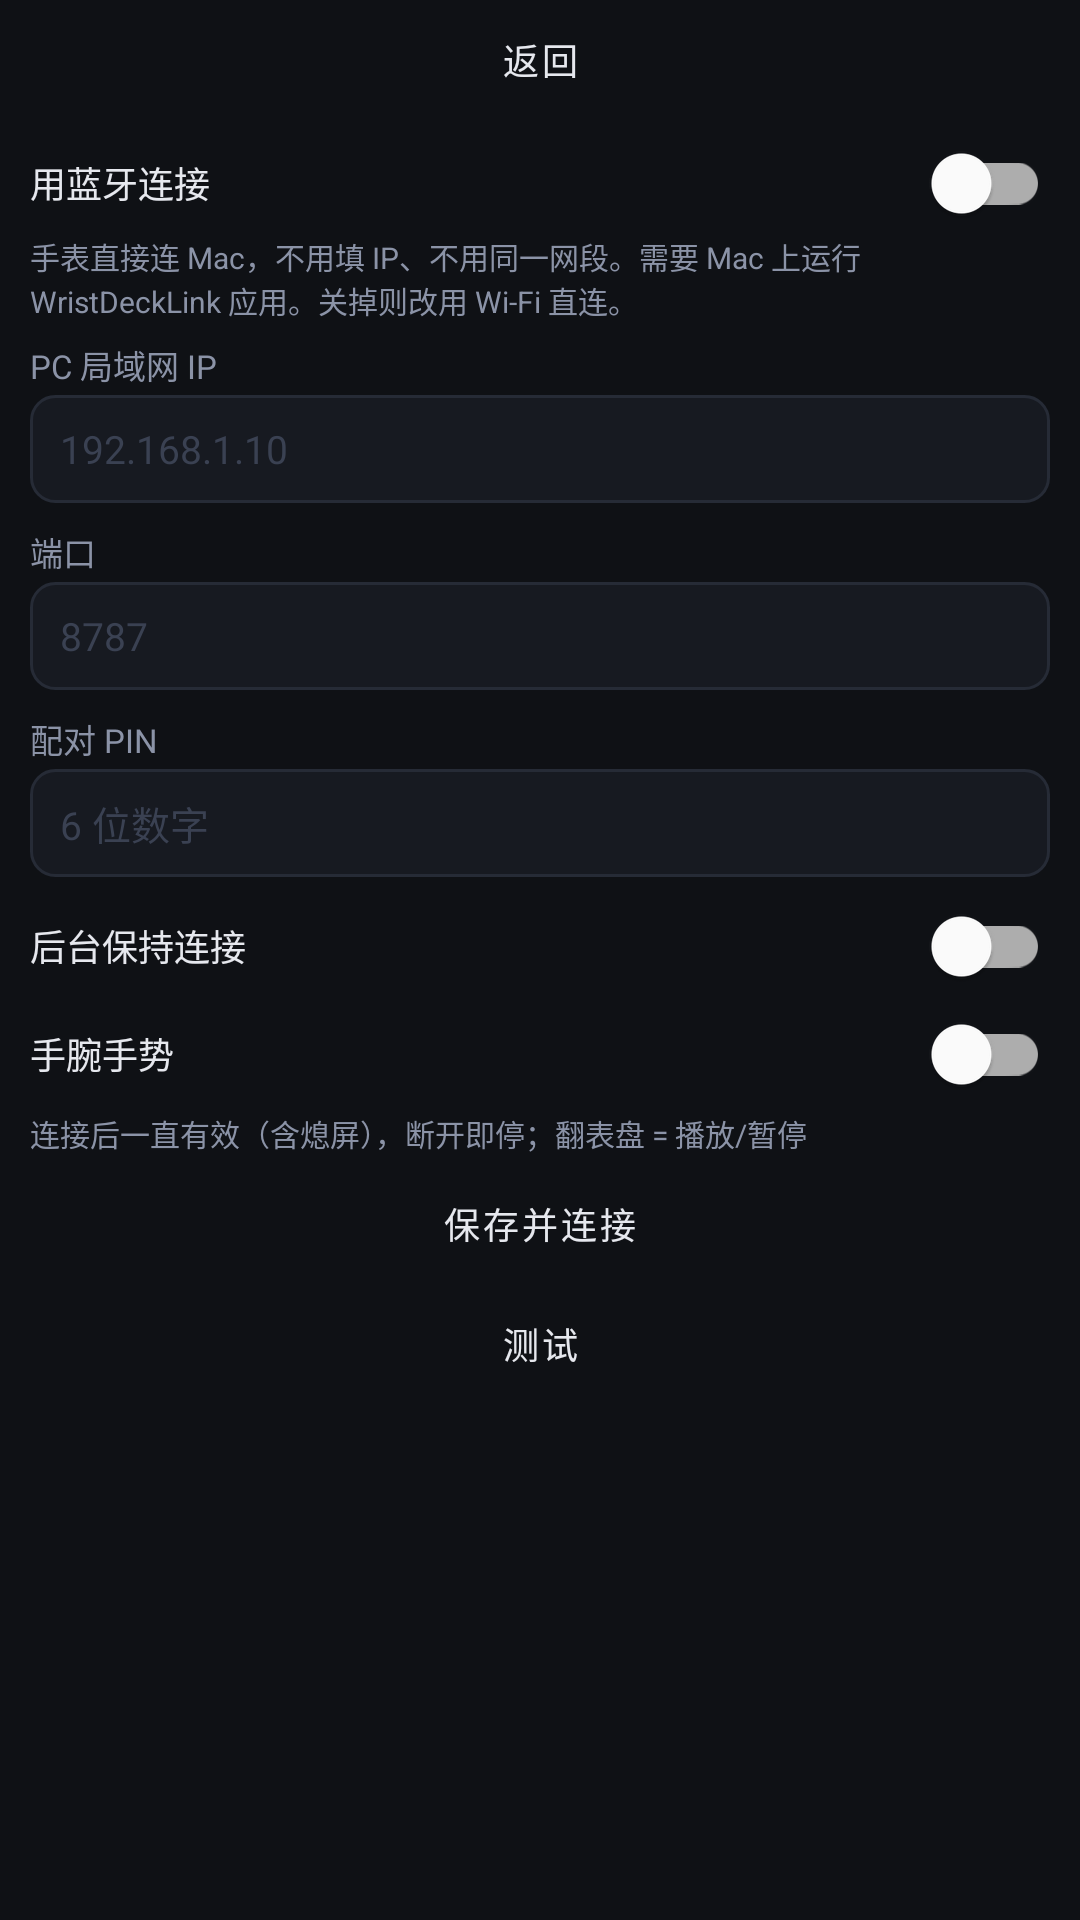

Here is an Android app screen rendered from its layout file. Give the layout XML and the strings, colors and styles it references.
<!-- AndroidManifest.xml: application theme Theme.WristDeck -->
<!-- res/layout/activity_settings.xml -->
<?xml version="1.0" encoding="utf-8"?>
<LinearLayout
    xmlns:android="http://schemas.android.com/apk/res/android"
    android:id="@+id/settingsRoot"
    android:layout_width="match_parent"
    android:layout_height="match_parent"
    android:background="@color/bg"
    android:orientation="vertical">

    <Button
        android:id="@+id/btnBack"
        style="@style/WristButton"
        android:layout_width="match_parent"
        android:layout_height="28dp"
        android:layout_marginStart="10dp"
        android:layout_marginTop="6dp"
        android:layout_marginEnd="10dp"
        android:text="@string/back"
        android:textSize="12sp" />

    <ScrollView
        android:layout_width="match_parent"
        android:layout_height="0dp"
        android:layout_weight="1"
        android:fillViewport="true">

        <LinearLayout
            android:layout_width="match_parent"
            android:layout_height="wrap_content"
            android:orientation="vertical"
            android:padding="10dp">

            
            <com.google.android.material.switchmaterial.SwitchMaterial
                android:id="@+id/switchLink"
                android:layout_width="match_parent"
                android:layout_height="34dp"
                android:text="@string/link_ble"
                android:textColor="@color/text"
                android:textSize="12sp" />

            <TextView
                android:layout_width="match_parent"
                android:layout_height="wrap_content"
                android:text="@string/link_ble_hint"
                android:textColor="@color/muted"
                android:textSize="10sp" />

            
            <LinearLayout
                android:id="@+id/groupWifi"
                android:layout_width="match_parent"
                android:layout_height="wrap_content"
                android:layout_marginTop="6dp"
                android:orientation="vertical">

                <TextView
                    android:layout_width="match_parent"
                    android:layout_height="wrap_content"
                    android:text="@string/hint_host"
                    android:textColor="@color/muted"
                    android:textSize="11sp" />

                <EditText
                    android:id="@+id/editHost"
                    android:layout_width="match_parent"
                    android:layout_height="36dp"
                    android:layout_marginTop="2dp"
                    android:autofillHints="postalAddress"
                    android:background="@drawable/bg_edit"
                    android:hint="192.168.1.10"
                    android:importantForAutofill="no"
                    android:inputType="text|textNoSuggestions"
                    android:paddingStart="10dp"
                    android:paddingEnd="10dp"
                    android:textColor="@color/text"
                    android:textColorHint="@color/idle"
                    android:textSize="13sp" />

                <TextView
                    android:layout_width="match_parent"
                    android:layout_height="wrap_content"
                    android:layout_marginTop="8dp"
                    android:text="@string/hint_port"
                    android:textColor="@color/muted"
                    android:textSize="11sp" />

                <EditText
                    android:id="@+id/editPort"
                    android:layout_width="match_parent"
                    android:layout_height="36dp"
                    android:layout_marginTop="2dp"
                    android:background="@drawable/bg_edit"
                    android:hint="8787"
                    android:importantForAutofill="no"
                    android:inputType="number"
                    android:paddingStart="10dp"
                    android:paddingEnd="10dp"
                    android:textColor="@color/text"
                    android:textColorHint="@color/idle"
                    android:textSize="13sp" />

                <TextView
                    android:layout_width="match_parent"
                    android:layout_height="wrap_content"
                    android:layout_marginTop="8dp"
                    android:text="@string/hint_pin"
                    android:textColor="@color/muted"
                    android:textSize="11sp" />

                <EditText
                    android:id="@+id/editPin"
                    android:layout_width="match_parent"
                    android:layout_height="36dp"
                    android:layout_marginTop="2dp"
                    android:background="@drawable/bg_edit"
                    android:hint="6 位数字"
                    android:importantForAutofill="no"
                    android:inputType="number"
                    android:maxLength="6"
                    android:paddingStart="10dp"
                    android:paddingEnd="10dp"
                    android:textColor="@color/text"
                    android:textColorHint="@color/idle"
                    android:textSize="13sp" />

            </LinearLayout>

            <com.google.android.material.switchmaterial.SwitchMaterial
                android:id="@+id/switchKeepAlive"
                android:layout_width="match_parent"
                android:layout_height="34dp"
                android:layout_marginTop="6dp"
                android:text="@string/keep_alive"
                android:textColor="@color/text"
                android:textSize="12sp" />

            <com.google.android.material.switchmaterial.SwitchMaterial
                android:id="@+id/switchGesture"
                android:layout_width="match_parent"
                android:layout_height="34dp"
                android:layout_marginTop="2dp"
                android:text="@string/gesture_on"
                android:textColor="@color/text"
                android:textSize="12sp" />

            <TextView
                android:layout_width="match_parent"
                android:layout_height="wrap_content"
                android:layout_marginTop="2dp"
                android:text="@string/gesture_hint"
                android:textColor="@color/muted"
                android:textSize="10sp" />

            <Button
                android:id="@+id/btnSave"
                style="@style/WristButton"
                android:layout_width="match_parent"
                android:layout_height="34dp"
                android:layout_marginTop="6dp"
                android:text="@string/save_and_connect"
                android:textSize="12sp" />

            <Button
                android:id="@+id/btnTest"
                style="@style/WristButton"
                android:layout_width="match_parent"
                android:layout_height="34dp"
                android:layout_marginTop="6dp"
                android:text="@string/test"
                android:textSize="12sp" />

            <TextView
                android:id="@+id/textResult"
                android:layout_width="match_parent"
                android:layout_height="wrap_content"
                android:layout_marginTop="8dp"
                android:textColor="@color/muted"
                android:textSize="11sp" />

        </LinearLayout>
    </ScrollView>
</LinearLayout>
<!-- resources referenced by this layout -->
<resources>
  <color name="bg">#FF0F1115</color>
  <color name="idle">#FF3A4152</color>
  <color name="muted">#FF8B93A7</color>
  <color name="text">#FFE6E8EE</color>
  <!-- drawable bg_edit (drawable) -->
  <?xml version="1.0" encoding="utf-8"?>
  <shape xmlns:android="http://schemas.android.com/apk/res/android" android:shape="rectangle">
      <solid android:color="@color/surface" />
      <stroke android:width="1dp" android:color="@color/border" />
      <corners android:radius="8dp" />
  </shape>
  <string name="back">返回</string>
  <string name="gesture_hint">连接后一直有效（含熄屏），断开即停；翻表盘 = 播放/暂停</string>
  <string name="gesture_on">手腕手势</string>
  <string name="hint_host">PC 局域网 IP</string>
  <string name="hint_pin">配对 PIN</string>
  <string name="hint_port">端口</string>
  <string name="keep_alive">后台保持连接</string>
  <string name="link_ble">用蓝牙连接</string>
  <string name="link_ble_hint">手表直接连 Mac，不用填 IP、不用同一网段。需要 Mac 上运行 WristDeckLink 应用。关掉则改用 Wi-Fi 直连。</string>
  <string name="save_and_connect">保存并连接</string>
  <string name="test">测试</string>
  <style name="WristButton" parent="Widget.MaterialComponents.Button">
          <item name="android:textColor">@color/text</item>
          <item name="android:textSize">18sp</item>
          <item name="android:backgroundTint">@color/surface</item>
          <item name="cornerRadius">999dp</item>
          <item name="android:insetTop">0dp</item>
          <item name="android:insetBottom">0dp</item>
          <item name="android:padding">0dp</item>
          <item name="android:stateListAnimator">@null</item>
      </style>
  <style name="Theme.WristDeck" parent="Theme.MaterialComponents.DayNight.NoActionBar">
          <item name="android:windowBackground">@color/bg</item>
          <item name="android:textColorPrimary">@color/text</item>
          <item name="android:textColorSecondary">@color/muted</item>
          <item name="colorPrimary">@color/accent</item>
          <item name="colorAccent">@color/accent</item>
      </style>
  <color name="surface">#FF171A21</color>
  <color name="border">#FF262B36</color>
  <color name="accent">#FF6EA8FE</color>
</resources>
